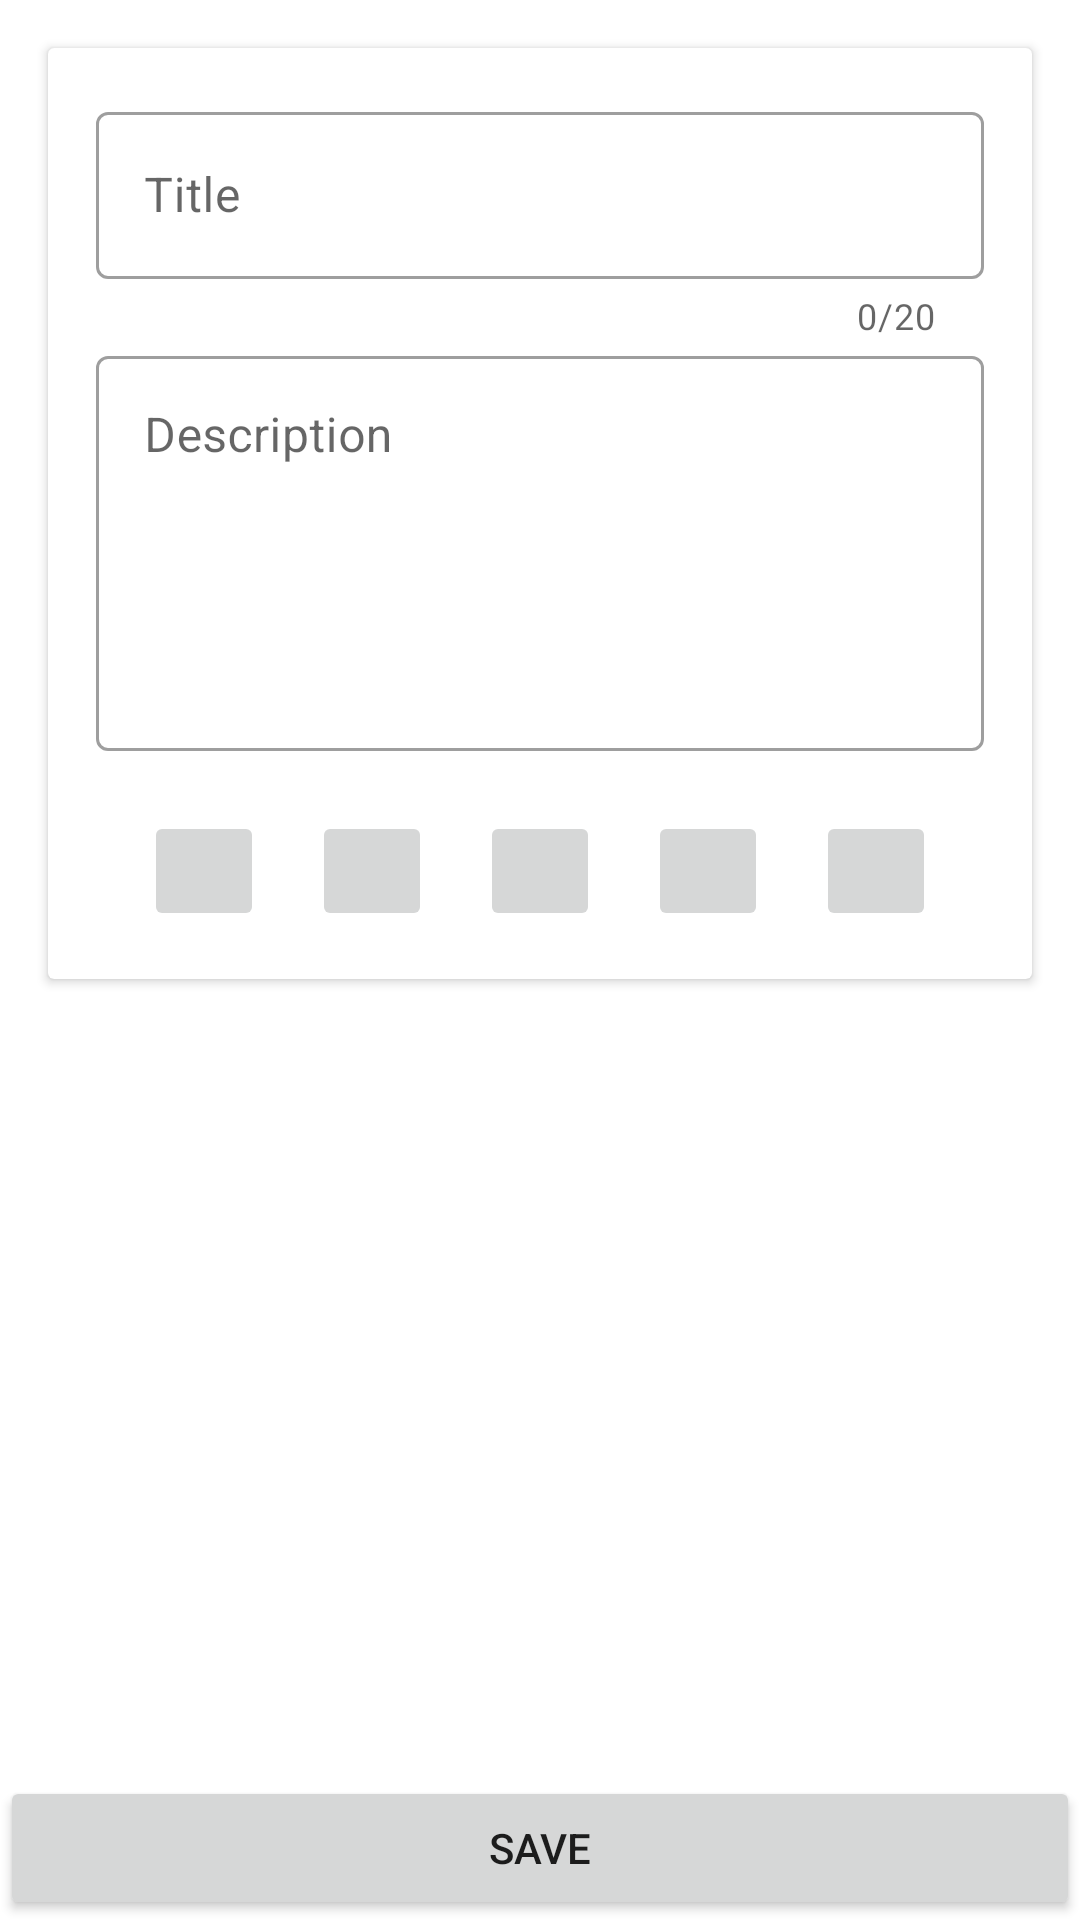

Here is an Android app screen rendered from its layout file. Give the layout XML and the strings, colors and styles it references.
<!-- AndroidManifest.xml: application theme Theme.Notes -->
<!-- res/layout/fragment_add.xml -->
<?xml version="1.0" encoding="utf-8"?>
<androidx.constraintlayout.widget.ConstraintLayout xmlns:android="http://schemas.android.com/apk/res/android"
    xmlns:app="http://schemas.android.com/apk/res-auto"
    xmlns:tools="http://schemas.android.com/tools"
    android:layout_width="match_parent"
    android:layout_height="match_parent">

    <androidx.cardview.widget.CardView
        android:id="@+id/card"
        android:layout_width="match_parent"
        android:layout_height="wrap_content"
        android:layout_margin="16dp"
        app:layout_constraintTop_toTopOf="parent">

        <androidx.constraintlayout.widget.ConstraintLayout
            android:layout_width="match_parent"
            android:layout_height="wrap_content"
            android:padding="16dp">

            <com.google.android.material.textfield.TextInputLayout
                android:id="@+id/title_wrapper"
                style="@style/Widget.MaterialComponents.TextInputLayout.OutlinedBox"
                android:layout_width="match_parent"
                android:layout_height="wrap_content"
                android:hint="@string/add_note_title_hint"
                app:counterEnabled="true"
                app:counterMaxLength="20"
                app:layout_constraintTop_toTopOf="parent">

                <com.google.android.material.textfield.TextInputEditText
                    android:id="@+id/title_input"
                    android:layout_width="match_parent"
                    android:layout_height="wrap_content" />

            </com.google.android.material.textfield.TextInputLayout>

            <com.google.android.material.textfield.TextInputLayout
                android:id="@+id/description_wrapper"
                style="@style/Widget.MaterialComponents.TextInputLayout.OutlinedBox"
                android:layout_width="match_parent"
                android:layout_height="wrap_content"
                android:hint="@string/add_note_description_hint"
                app:layout_constraintTop_toBottomOf="@id/title_wrapper">

                <com.google.android.material.textfield.TextInputEditText
                    android:id="@+id/description_input"
                    android:layout_width="match_parent"
                    android:layout_height="wrap_content"
                    android:gravity="top"
                    android:lines="5" />
            </com.google.android.material.textfield.TextInputLayout>

            <ImageButton
                android:id="@+id/btn_color_red"
                android:layout_width="40dp"
                android:layout_height="0dp"
                android:layout_marginTop="20dp"
                app:layout_constraintDimensionRatio="1"
                app:layout_constraintEnd_toStartOf="@id/btn_color_blue"
                app:layout_constraintStart_toStartOf="parent"
                app:layout_constraintTop_toBottomOf="@id/description_wrapper"
                tools:background="@drawable/bg_btn_border_default" />

            <ImageButton
                android:id="@+id/btn_color_blue"
                android:layout_width="40dp"
                android:layout_height="0dp"
                app:layout_constraintDimensionRatio="1"
                app:layout_constraintEnd_toStartOf="@id/btn_color_yellow"
                app:layout_constraintStart_toEndOf="@id/btn_color_red"
                app:layout_constraintTop_toTopOf="@id/btn_color_red"
                tools:background="@drawable/bg_btn_border_default" />

            <ImageButton
                android:id="@+id/btn_color_yellow"
                android:layout_width="40dp"
                android:layout_height="0dp"
                app:layout_constraintDimensionRatio="1"
                app:layout_constraintEnd_toStartOf="@id/btn_color_green"
                app:layout_constraintStart_toEndOf="@id/btn_color_blue"
                app:layout_constraintTop_toTopOf="@id/btn_color_red"
                tools:background="@drawable/bg_btn_border_default" />

            <ImageButton
                android:id="@+id/btn_color_green"
                android:layout_width="40dp"
                android:layout_height="0dp"
                app:layout_constraintDimensionRatio="1"
                app:layout_constraintEnd_toStartOf="@id/btn_color_white"
                app:layout_constraintStart_toEndOf="@id/btn_color_yellow"
                app:layout_constraintTop_toTopOf="@id/btn_color_red"
                tools:background="@drawable/bg_btn_border_default" />

            <ImageButton
                android:id="@+id/btn_color_white"
                android:layout_width="40dp"
                android:layout_height="0dp"
                app:layout_constraintDimensionRatio="1"
                app:layout_constraintEnd_toEndOf="parent"
                app:layout_constraintStart_toEndOf="@id/btn_color_green"
                app:layout_constraintTop_toTopOf="@id/btn_color_red"
                tools:background="@drawable/bg_btn_border_default" />
        </androidx.constraintlayout.widget.ConstraintLayout>
    </androidx.cardview.widget.CardView>


    <Button
        android:id="@+id/btn_save"
        android:layout_width="match_parent"
        android:layout_height="wrap_content"
        android:text="@string/btn_save_note"
        app:layout_constraintBottom_toBottomOf="parent" />

</androidx.constraintlayout.widget.ConstraintLayout>
<!-- resources referenced by this layout -->
<resources>
  <!-- drawable bg_btn_border_default (drawable) -->
  <?xml version="1.0" encoding="utf-8"?>
  <shape xmlns:android="http://schemas.android.com/apk/res/android"
      android:shape="rectangle">
      <size
          android:width="24dp"
          android:height="24dp" />
      <corners android:radius="4dp" />
      <solid android:color="@color/white" />
      <stroke
          android:width="1dp"
          android:color="@color/black" />
  </shape>
  <string name="add_note_description_hint">Description</string>
  <string name="add_note_title_hint">Title</string>
  <string name="btn_save_note">Save</string>
  <style name="Theme.Notes" parent="Theme.MaterialComponents.DayNight.DarkActionBar">
          
          <item name="colorPrimary">@color/grey_900</item>
          <item name="colorPrimaryVariant">@color/grey_light</item>
          <item name="colorOnPrimary">@color/white</item>
          
          <item name="colorSecondary">@color/blue_grey_800</item>
          <item name="colorSecondaryVariant">@color/blue_grey_dark</item>
          <item name="colorOnSecondary">@color/white</item>
          
          <item name="android:statusBarColor" tools:targetApi="l">@color/black</item>
          
          <item name="actionButtonColor">@color/grey_light_300</item>
          <item name="actionButtonIconColor">@color/black</item>
      </style>
  <color name="white">#FFFFFFFF</color>
  <color name="black">#FF000000</color>
</resources>
